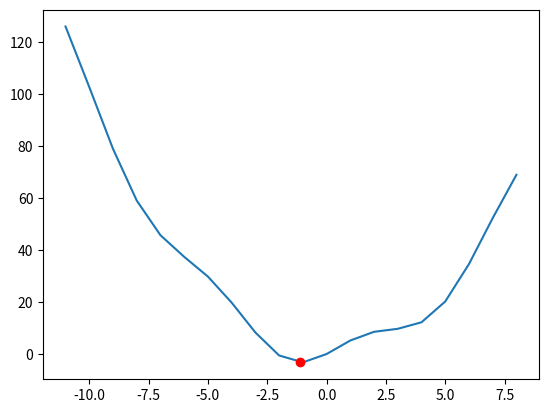

The script that saved this image:
'''
Created on Mar 21, 2020

[redacted]
'''
#f(x)=x*x+5*sin(x)
#tìm x sao cho f(x) min bằng kĩ thuật xuống dốcs

import random
import numpy as np
import matplotlib.pyplot as plt


def F(x):
    return x*x+5*np.sin(x)

#đây là đạo hàm của  F(x) theo x
def f(x):
    return 2*x+5*np.cos(x)
    
def mini(x, alpha):
    for i in range(10000):
        x=x-alpha*f(x)
    return x

#lấy tốc độ học đủ nhỏ
alpha=0.01
#lấy ngẫu nhiên điểm x ban đầu
x= random.randint(-1000, 1000)
minx=mini(x, alpha)
minf=F(minx)
print('Gia tri cua x ban dau: '+str(x))
print('Cuc tieu dia phuong: '+str(minx))
print('Gia tri cuc tieu dia phuong: '+str(minf))

Ox= [_ for _ in range(int(minx)-10, int(minx)+10)]
Oy= [F(x) for x in Ox]

print(Ox)
print(Oy)
plt.plot(Ox, Oy)
plt.plot(minx, minf, 'ro')
plt.show()